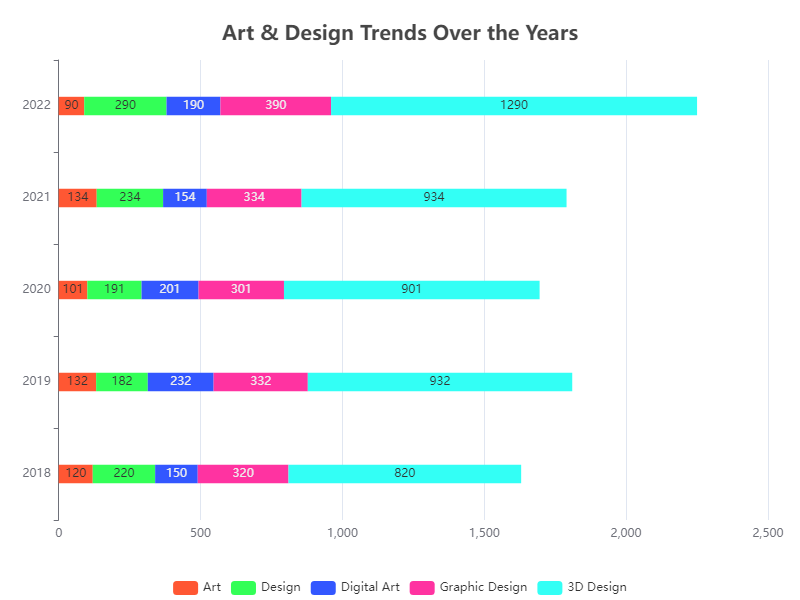

The file beside this chart, header and first rows:
Category, 2018, 2019, 2020, 2021, 2022
Art, 120, 132, 101, 134, 90
Design, 220, 182, 191, 234, 290
Digital Art, 150, 232, 201, 154, 190
Graphic Design, 320, 332, 301, 334, 390
3D Design, 820, 932, 901, 934, 1290
